The GitHub repository sagaramistry94/Image-Based-Calorie-Calculator contains a labelled image folder "Pictures" with 7 categories: apple, bread, lemon, onion, pomegrenate, potato, tomato. Examples follow, each with its label.

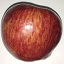
Label: apple

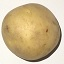
Label: potato

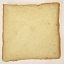
Label: bread

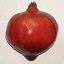
Label: pomegrenate

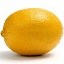
Label: lemon

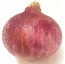
Label: onion
